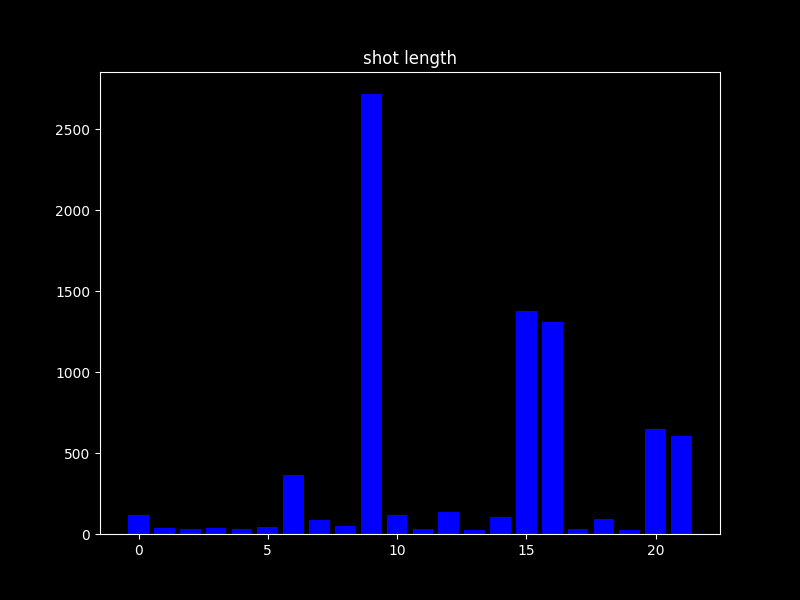

Values plotted in this chart, from the file beside it:
start, end, length
0, 118, 118
118, 155, 37
155, 185, 30
185, 219, 34
219, 252, 33
252, 293, 41
293, 657, 364
657, 744, 87
744, 792, 48
792, 3509, 2717
3509, 3627, 118
3627, 3655, 28
3655, 3790, 135
3790, 3816, 26
3816, 3922, 106
3922, 5298, 1376
5298, 6608, 1310
6608, 6637, 29
6637, 6729, 92
6729, 6752, 23
6752, 7398, 646
7398, 8004, 606
